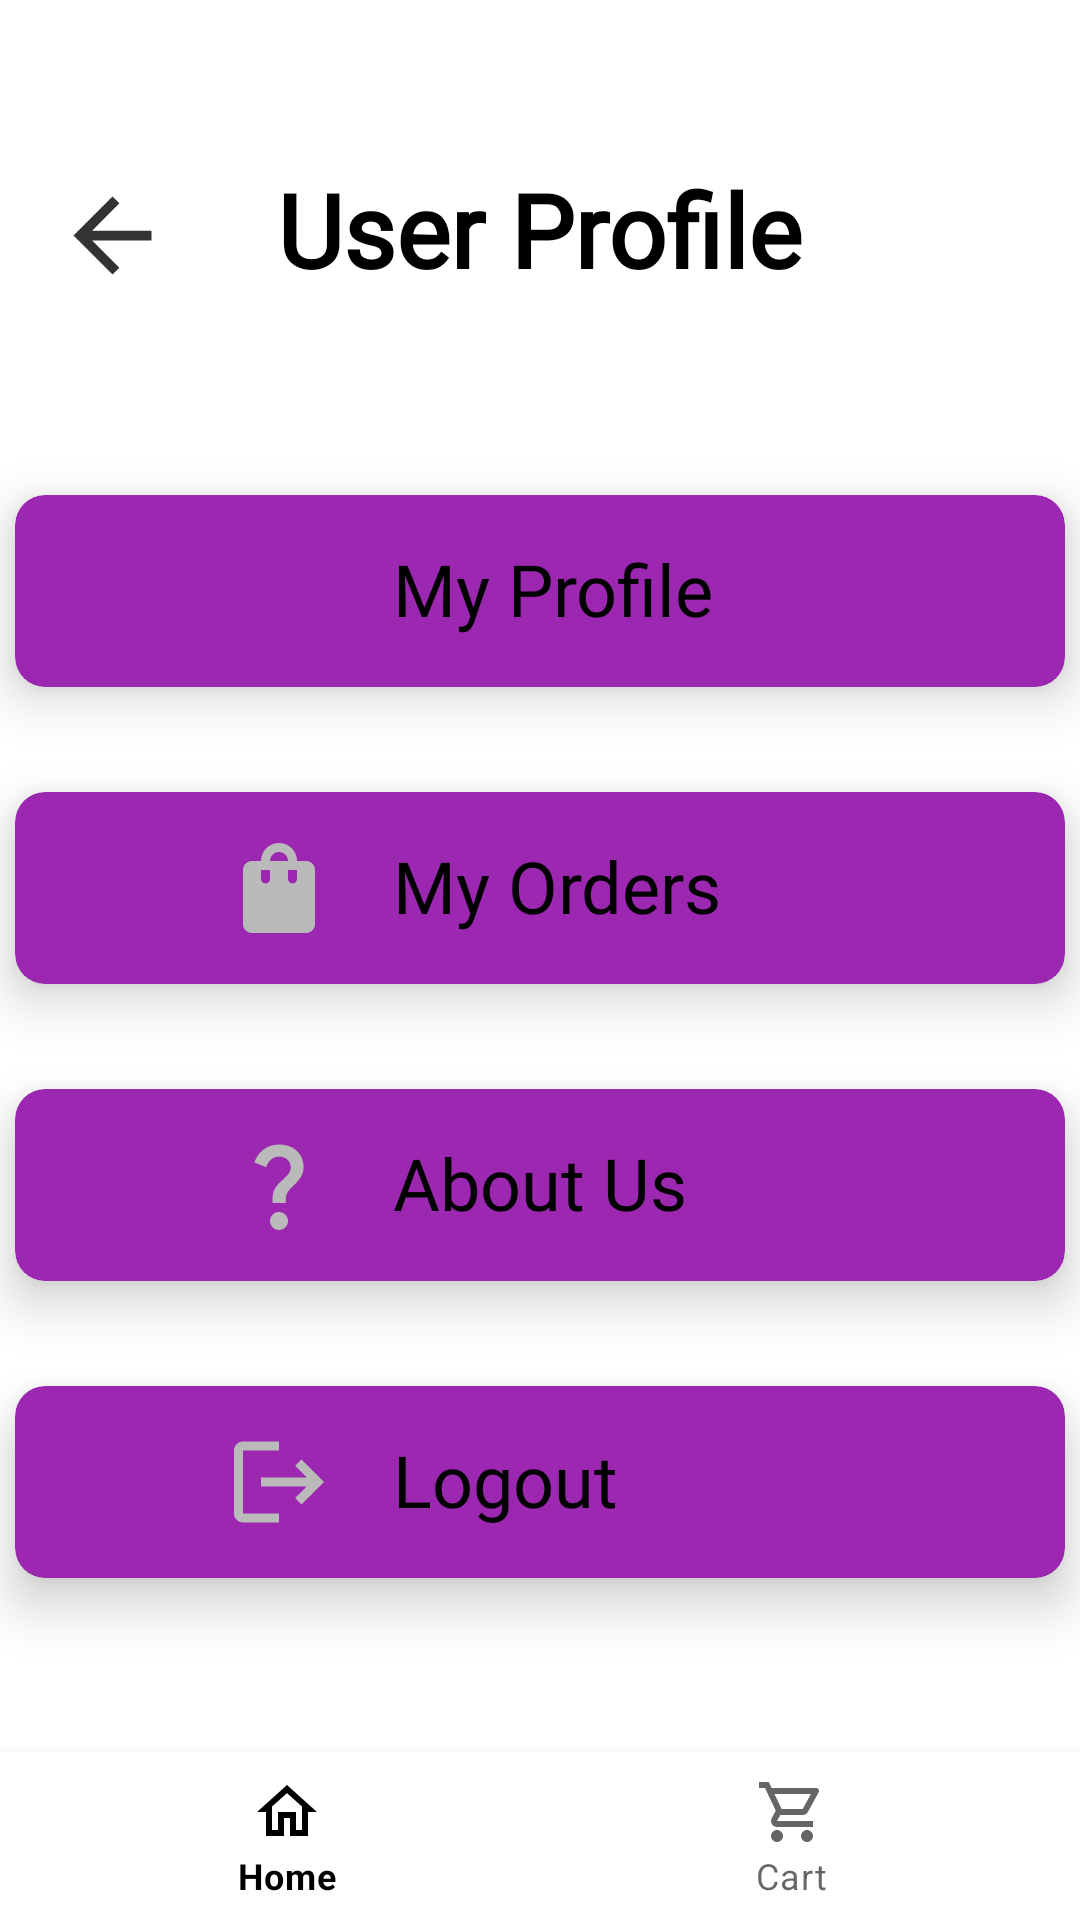

Reconstruct the res/layout file that produces this screen, plus the resources it refers to.
<!-- AndroidManifest.xml: application theme Theme.AditiFastfood -->
<!-- res/layout/activity_profile.xml -->
<?xml version="1.0" encoding="utf-8"?>
<LinearLayout xmlns:android="http://schemas.android.com/apk/res/android"
    xmlns:app="http://schemas.android.com/apk/res-auto"
    xmlns:tools="http://schemas.android.com/tools"
    android:layout_width="match_parent"
    android:layout_height="match_parent"
    android:orientation="vertical">

    <androidx.constraintlayout.widget.ConstraintLayout
        android:layout_width="match_parent"
        android:layout_height="100dp"
        android:layout_marginBottom="30dp">

        <TextView
            android:id="@+id/textView11"
            android:layout_width="wrap_content"
            android:layout_height="wrap_content"
            android:fontFamily="@font/acme"
            android:text="@string/acc"
            android:textColor="@color/black"
            android:textSize="34sp"
            android:textStyle="bold"
            app:layout_constraintBottom_toBottomOf="parent"
            app:layout_constraintEnd_toEndOf="parent"
            app:layout_constraintStart_toStartOf="parent"
            app:layout_constraintTop_toTopOf="parent"
            app:layout_constraintVertical_bias="0.982" />

        <ImageView
            android:id="@+id/imageView11"
            android:layout_width="39dp"
            android:layout_height="39dp"
            app:layout_constraintBottom_toBottomOf="parent"
            app:layout_constraintEnd_toStartOf="@+id/textView11"
            app:layout_constraintHorizontal_bias="0.337"
            app:layout_constraintStart_toStartOf="parent"
            app:layout_constraintTop_toTopOf="parent"
            app:layout_constraintVertical_bias="0.967"
            app:srcCompat="@drawable/outline_arrow_back_24" />
    </androidx.constraintlayout.widget.ConstraintLayout>

    <androidx.cardview.widget.CardView
        android:layout_width="match_parent"
        android:layout_height="64dp"
        android:layout_marginStart="5dp"
        android:layout_marginTop="35dp"
        android:layout_marginEnd="5dp"
        android:backgroundTint="@color/Pink"
        app:cardCornerRadius="10dp"
        app:cardElevation="10dp">

        <LinearLayout
            android:id="@+id/profilell1"
            android:layout_width="match_parent"
            android:layout_height="64dp"
            android:background="@null"
            android:orientation="horizontal"
            tools:ignore="MissingConstraints">


            <ImageView
                android:id="@+id/imageView5"
                android:layout_width="36dp"
                android:layout_height="match_parent"
                android:layout_marginLeft="70dp"
                app:srcCompat="@drawable/baseline_person_24" />

            <TextView
                android:layout_width="wrap_content"
                android:layout_height="match_parent"
                android:layout_marginStart="20dp"
                android:layout_marginTop="15dp"
                android:fontFamily="@font/acme"
                android:text="@string/mypro"
                android:textColor="#000"
                android:textSize="24sp" />

        </LinearLayout>
    </androidx.cardview.widget.CardView>

    <androidx.cardview.widget.CardView
        android:layout_width="match_parent"
        android:layout_height="64dp"
        android:layout_marginStart="5dp"
        android:layout_marginTop="35dp"
        android:layout_marginEnd="5dp"
        android:backgroundTint="@color/Pink"
        app:cardCornerRadius="10dp"
        app:cardElevation="10dp">

        <LinearLayout
            android:id="@+id/profilell2"
            android:layout_width="match_parent"
            android:layout_height="64dp"
            android:layout_below="@+id/profilell1"
            android:background="@null"
            android:orientation="horizontal"
            tools:ignore="MissingConstraints">

            <ImageView
                android:id="@+id/imageView6"
                android:layout_width="36dp"
                android:layout_height="match_parent"
                android:layout_marginLeft="70dp"
                app:srcCompat="@drawable/baseline_shopping_bag_24" />

            <TextView
                android:layout_width="wrap_content"
                android:layout_height="wrap_content"
                android:layout_marginLeft="20dp"
                android:layout_marginTop="15dp"
                android:fontFamily="@font/acme"
                android:text="@string/myord"
                android:textColor="#000"
                android:textSize="24sp" />
        </LinearLayout>
    </androidx.cardview.widget.CardView>

    <androidx.cardview.widget.CardView
        android:layout_width="match_parent"
        android:layout_height="64dp"
        android:layout_marginStart="5dp"
        android:layout_marginTop="35dp"
        android:layout_marginEnd="5dp"
        android:backgroundTint="@color/Pink"
        app:cardCornerRadius="10dp"
        app:cardElevation="10dp">

        <LinearLayout
            android:id="@+id/profilell3"
            android:layout_width="match_parent"
            android:layout_height="64dp"
            android:background="@null"
            android:orientation="horizontal"
            tools:ignore="MissingConstraints">

            <ImageView
                android:id="@+id/imageView7"
                android:layout_width="36dp"
                android:layout_height="match_parent"
                android:layout_marginLeft="70dp"
                app:srcCompat="@drawable/baseline_question_mark_24" />

            <TextView
                android:layout_width="wrap_content"
                android:layout_height="wrap_content"
                android:layout_marginLeft="20dp"
                android:layout_marginTop="15dp"
                android:fontFamily="@font/acme"
                android:text="@string/abt"
                android:textColor="#000"
                android:textSize="24sp" />
        </LinearLayout>
    </androidx.cardview.widget.CardView>

    <androidx.cardview.widget.CardView
        android:layout_width="match_parent"
        android:layout_height="64dp"
        android:layout_marginStart="5dp"
        android:layout_marginTop="35dp"
        android:layout_marginEnd="5dp"
        android:backgroundTint="@color/Pink"
        app:cardCornerRadius="10dp"
        app:cardElevation="10dp">

        <LinearLayout
            android:id="@+id/profilell4"
            android:layout_width="match_parent"
            android:layout_height="64dp"
            android:background="@null"
            android:onClick="accLogout"
            android:orientation="horizontal"
            tools:ignore="MissingConstraints">

            <ImageView
                android:id="@+id/imageView8"
                android:layout_width="36dp"
                android:layout_height="match_parent"
                android:layout_marginLeft="70dp"
                app:srcCompat="@drawable/baseline_logout_24" />

            <TextView
                android:layout_width="wrap_content"
                android:layout_height="wrap_content"
                android:layout_marginLeft="20dp"
                android:layout_marginTop="15dp"
                android:fontFamily="@font/acme"
                android:text="@string/logout"
                android:textColor="#000"
                android:textSize="24sp" />
        </LinearLayout>
    </androidx.cardview.widget.CardView>

    <RelativeLayout
        android:layout_width="match_parent"
        android:layout_height="match_parent">

        <com.google.android.material.bottomnavigation.BottomNavigationView
            android:id="@+id/bottomNavigationView"
            android:layout_width="match_parent"
            android:layout_height="wrap_content"
            android:layout_alignParentBottom="true"
            android:layout_gravity="bottom"
            app:menu="@menu/bottom_nav_menu" />
    </RelativeLayout>
</LinearLayout>
<!-- resources referenced by this layout -->
<resources>
  <color name="Pink">#9C27B0</color>
  <color name="black">#FF000000</color>
  <!-- drawable baseline_logout_24 (drawable) -->
  <vector android:autoMirrored="true" android:height="50dp"
      android:tint="#BABABA" android:viewportHeight="24"
      android:viewportWidth="24" android:width="50dp" xmlns:android="http://schemas.android.com/apk/res/android">
      <path android:fillColor="@android:color/white" android:pathData="M17,7l-1.41,1.41L18.17,11H8v2h10.17l-2.58,2.58L17,17l5,-5zM4,5h8V3H4c-1.1,0 -2,0.9 -2,2v14c0,1.1 0.9,2 2,2h8v-2H4V5z"/>
  </vector>
  <!-- drawable baseline_question_mark_24 (drawable) -->
  <vector android:height="50dp" android:tint="#BABABA"
      android:viewportHeight="24" android:viewportWidth="24"
      android:width="50dp" xmlns:android="http://schemas.android.com/apk/res/android">
      <path android:fillColor="@android:color/white" android:pathData="M11.07,12.85c0.77,-1.39 2.25,-2.21 3.11,-3.44c0.91,-1.29 0.4,-3.7 -2.18,-3.7c-1.69,0 -2.52,1.28 -2.87,2.34L6.54,6.96C7.25,4.83 9.18,3 11.99,3c2.35,0 3.96,1.07 4.78,2.41c0.7,1.15 1.11,3.3 0.03,4.9c-1.2,1.77 -2.35,2.31 -2.97,3.45c-0.25,0.46 -0.35,0.76 -0.35,2.24h-2.89C10.58,15.22 10.46,13.95 11.07,12.85zM14,20c0,1.1 -0.9,2 -2,2s-2,-0.9 -2,-2c0,-1.1 0.9,-2 2,-2S14,18.9 14,20z"/>
  </vector>
  <!-- drawable baseline_shopping_bag_24 (drawable) -->
  <vector android:height="50dp" android:tint="#BABABA"
      android:viewportHeight="24" android:viewportWidth="24"
      android:width="50dp" xmlns:android="http://schemas.android.com/apk/res/android">
      <path android:fillColor="@android:color/white" android:pathData="M18,6h-2c0,-2.21 -1.79,-4 -4,-4S8,3.79 8,6H6C4.9,6 4,6.9 4,8v12c0,1.1 0.9,2 2,2h12c1.1,0 2,-0.9 2,-2V8C20,6.9 19.1,6 18,6zM10,10c0,0.55 -0.45,1 -1,1s-1,-0.45 -1,-1V8h2V10zM12,4c1.1,0 2,0.9 2,2h-4C10,4.9 10.9,4 12,4zM16,10c0,0.55 -0.45,1 -1,1s-1,-0.45 -1,-1V8h2V10z"/>
  </vector>
  <!-- drawable outline_arrow_back_24 (drawable) -->
  <vector android:autoMirrored="true" android:height="24dp"
      android:tint="#343333" android:viewportHeight="24"
      android:viewportWidth="24" android:width="24dp" xmlns:android="http://schemas.android.com/apk/res/android">
      <path android:fillColor="@android:color/white" android:pathData="M20,11H7.83l5.59,-5.59L12,4l-8,8 8,8 1.41,-1.41L7.83,13H20v-2z"/>
  </vector>
  <string name="abt">About Us</string>
  <string name="acc">User Profile</string>
  <string name="logout">Logout</string>
  <string name="myord">My Orders</string>
  <string name="mypro">My Profile</string>
  <style name="Theme.AditiFastfood" parent="Theme.MaterialComponents.DayNight.DarkActionBar">
          
          <item name="colorPrimary">@color/black</item>
          <item name="colorPrimaryVariant">@color/purple_700</item>
          <item name="colorOnPrimary">@color/white</item>
          
          <item name="colorSecondary">@color/teal_200</item>
          <item name="colorSecondaryVariant">@color/teal_700</item>
          <item name="colorOnSecondary">@color/black</item>
          
          <item name="android:statusBarColor">@color/black</item>
          
      </style>
  <color name="purple_700">#FF3700B3</color>
  <color name="white">#FFFFFFFF</color>
  <color name="teal_200">#FF03DAC5</color>
  <color name="teal_700">#FF018786</color>
</resources>
